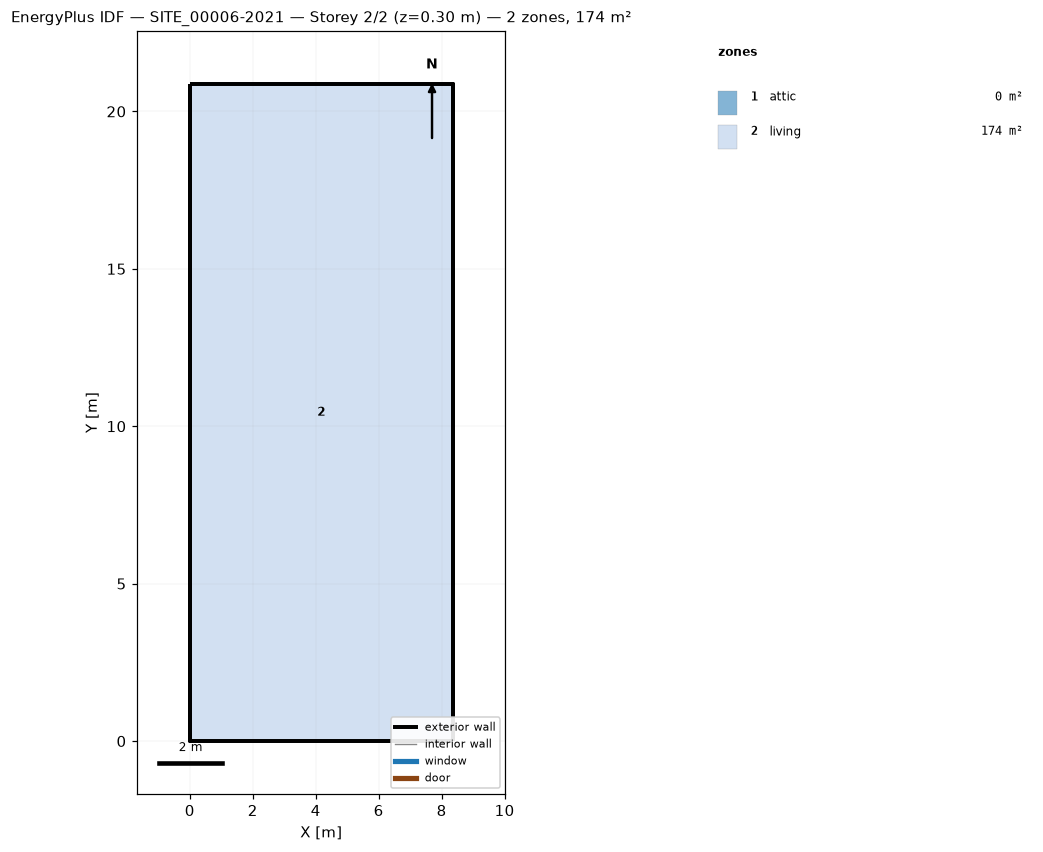
=== STOREY PLAN SPEC (per zone: floor XY polygon, exterior-wall plan segments, windows/doors) ===
zone 1: attic  (0.0 m²)
  exterior wall: (8.35, 0.00) – (8.35, 20.87) – (8.35, 10.44)  [31.3 m]
  exterior wall: (0.00, 20.87) – (0.00, 0.00) – (0.00, 10.44)  [31.3 m]
zone 2: living  (174.3 m²)
  floor: (0.00, 0.00) (0.00, 20.87) (8.35, 20.87) (8.35, 0.00)
  exterior wall: (0.00, 0.00) – (8.35, 0.00)  [8.3 m]
  exterior wall: (8.35, 0.00) – (8.35, 20.87)  [20.9 m]
  exterior wall: (8.35, 20.87) – (0.00, 20.87)  [8.3 m]
  exterior wall: (0.00, 20.87) – (0.00, 0.00)  [20.9 m]

=== DERIVED (storey summary) ===
Building: SITE_00006-2021
Storey: 2 of 2  (floor level z = 0.30 m)
Storey gross floor area: 174.3 m²
Zones on this storey: 2
  - attic: floor 0.0 m²; exterior wall 62.6 m (72.6 m²); WWR 0.0%
  - living: floor 174.3 m²; exterior wall 58.4 m (142.6 m²); WWR 0.0%
Zone adjacency: (none detected)